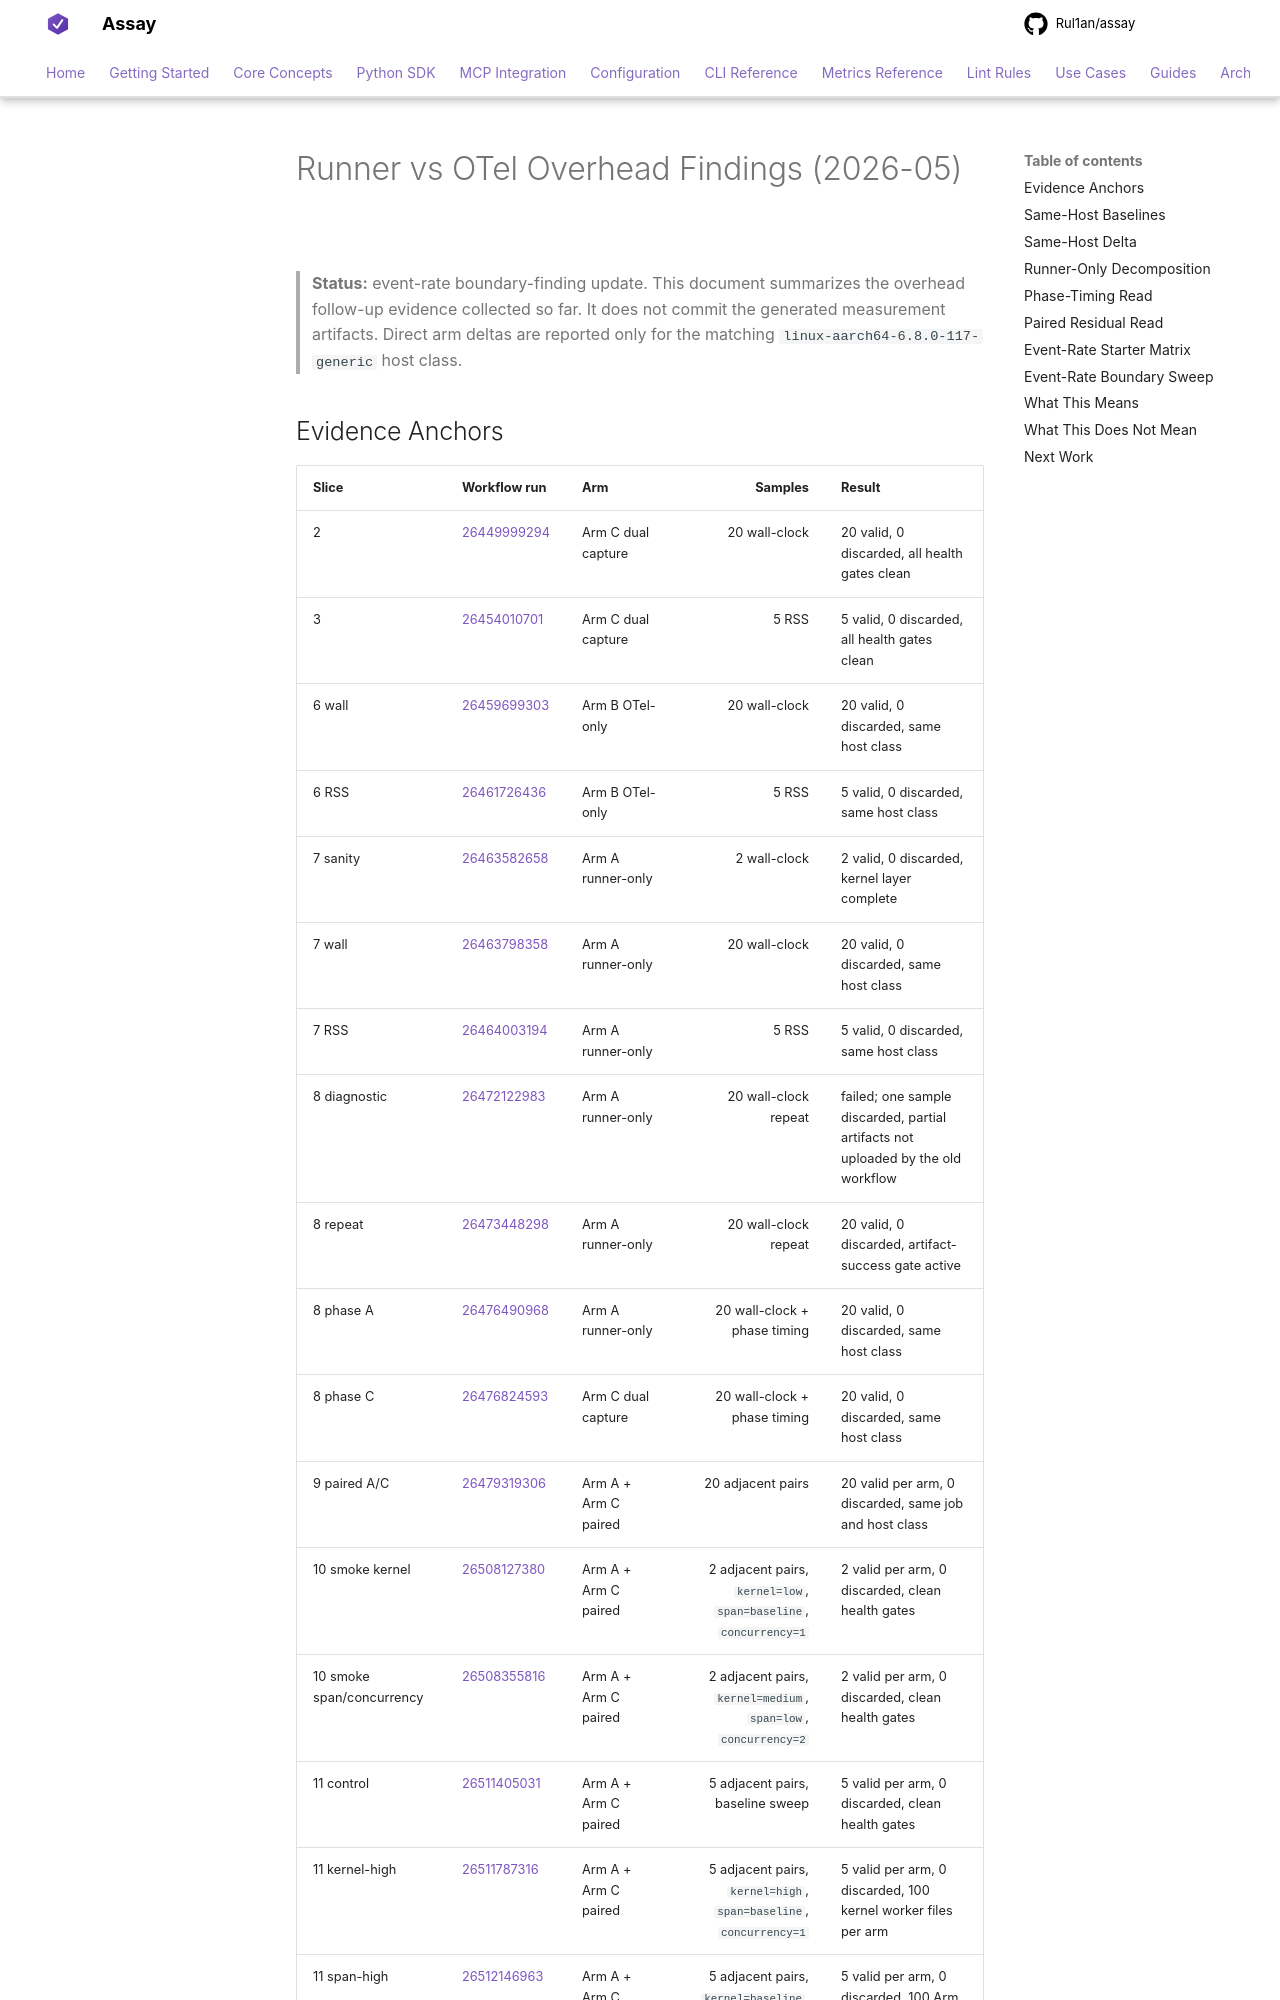

repository: Rul1an/assay · page: experiments/runner-vs-otel-overhead-2026-05/findings/index.html · generator: mkdocs

# Runner vs OTel Overhead Findings (2026-05)

> **Status:** event-rate boundary-finding update. This document summarizes the
> overhead follow-up evidence collected so far. It does not commit the
> generated measurement artifacts. Direct arm deltas are reported only
> for the matching `linux-aarch64-6.8.0-117-generic` host class.
